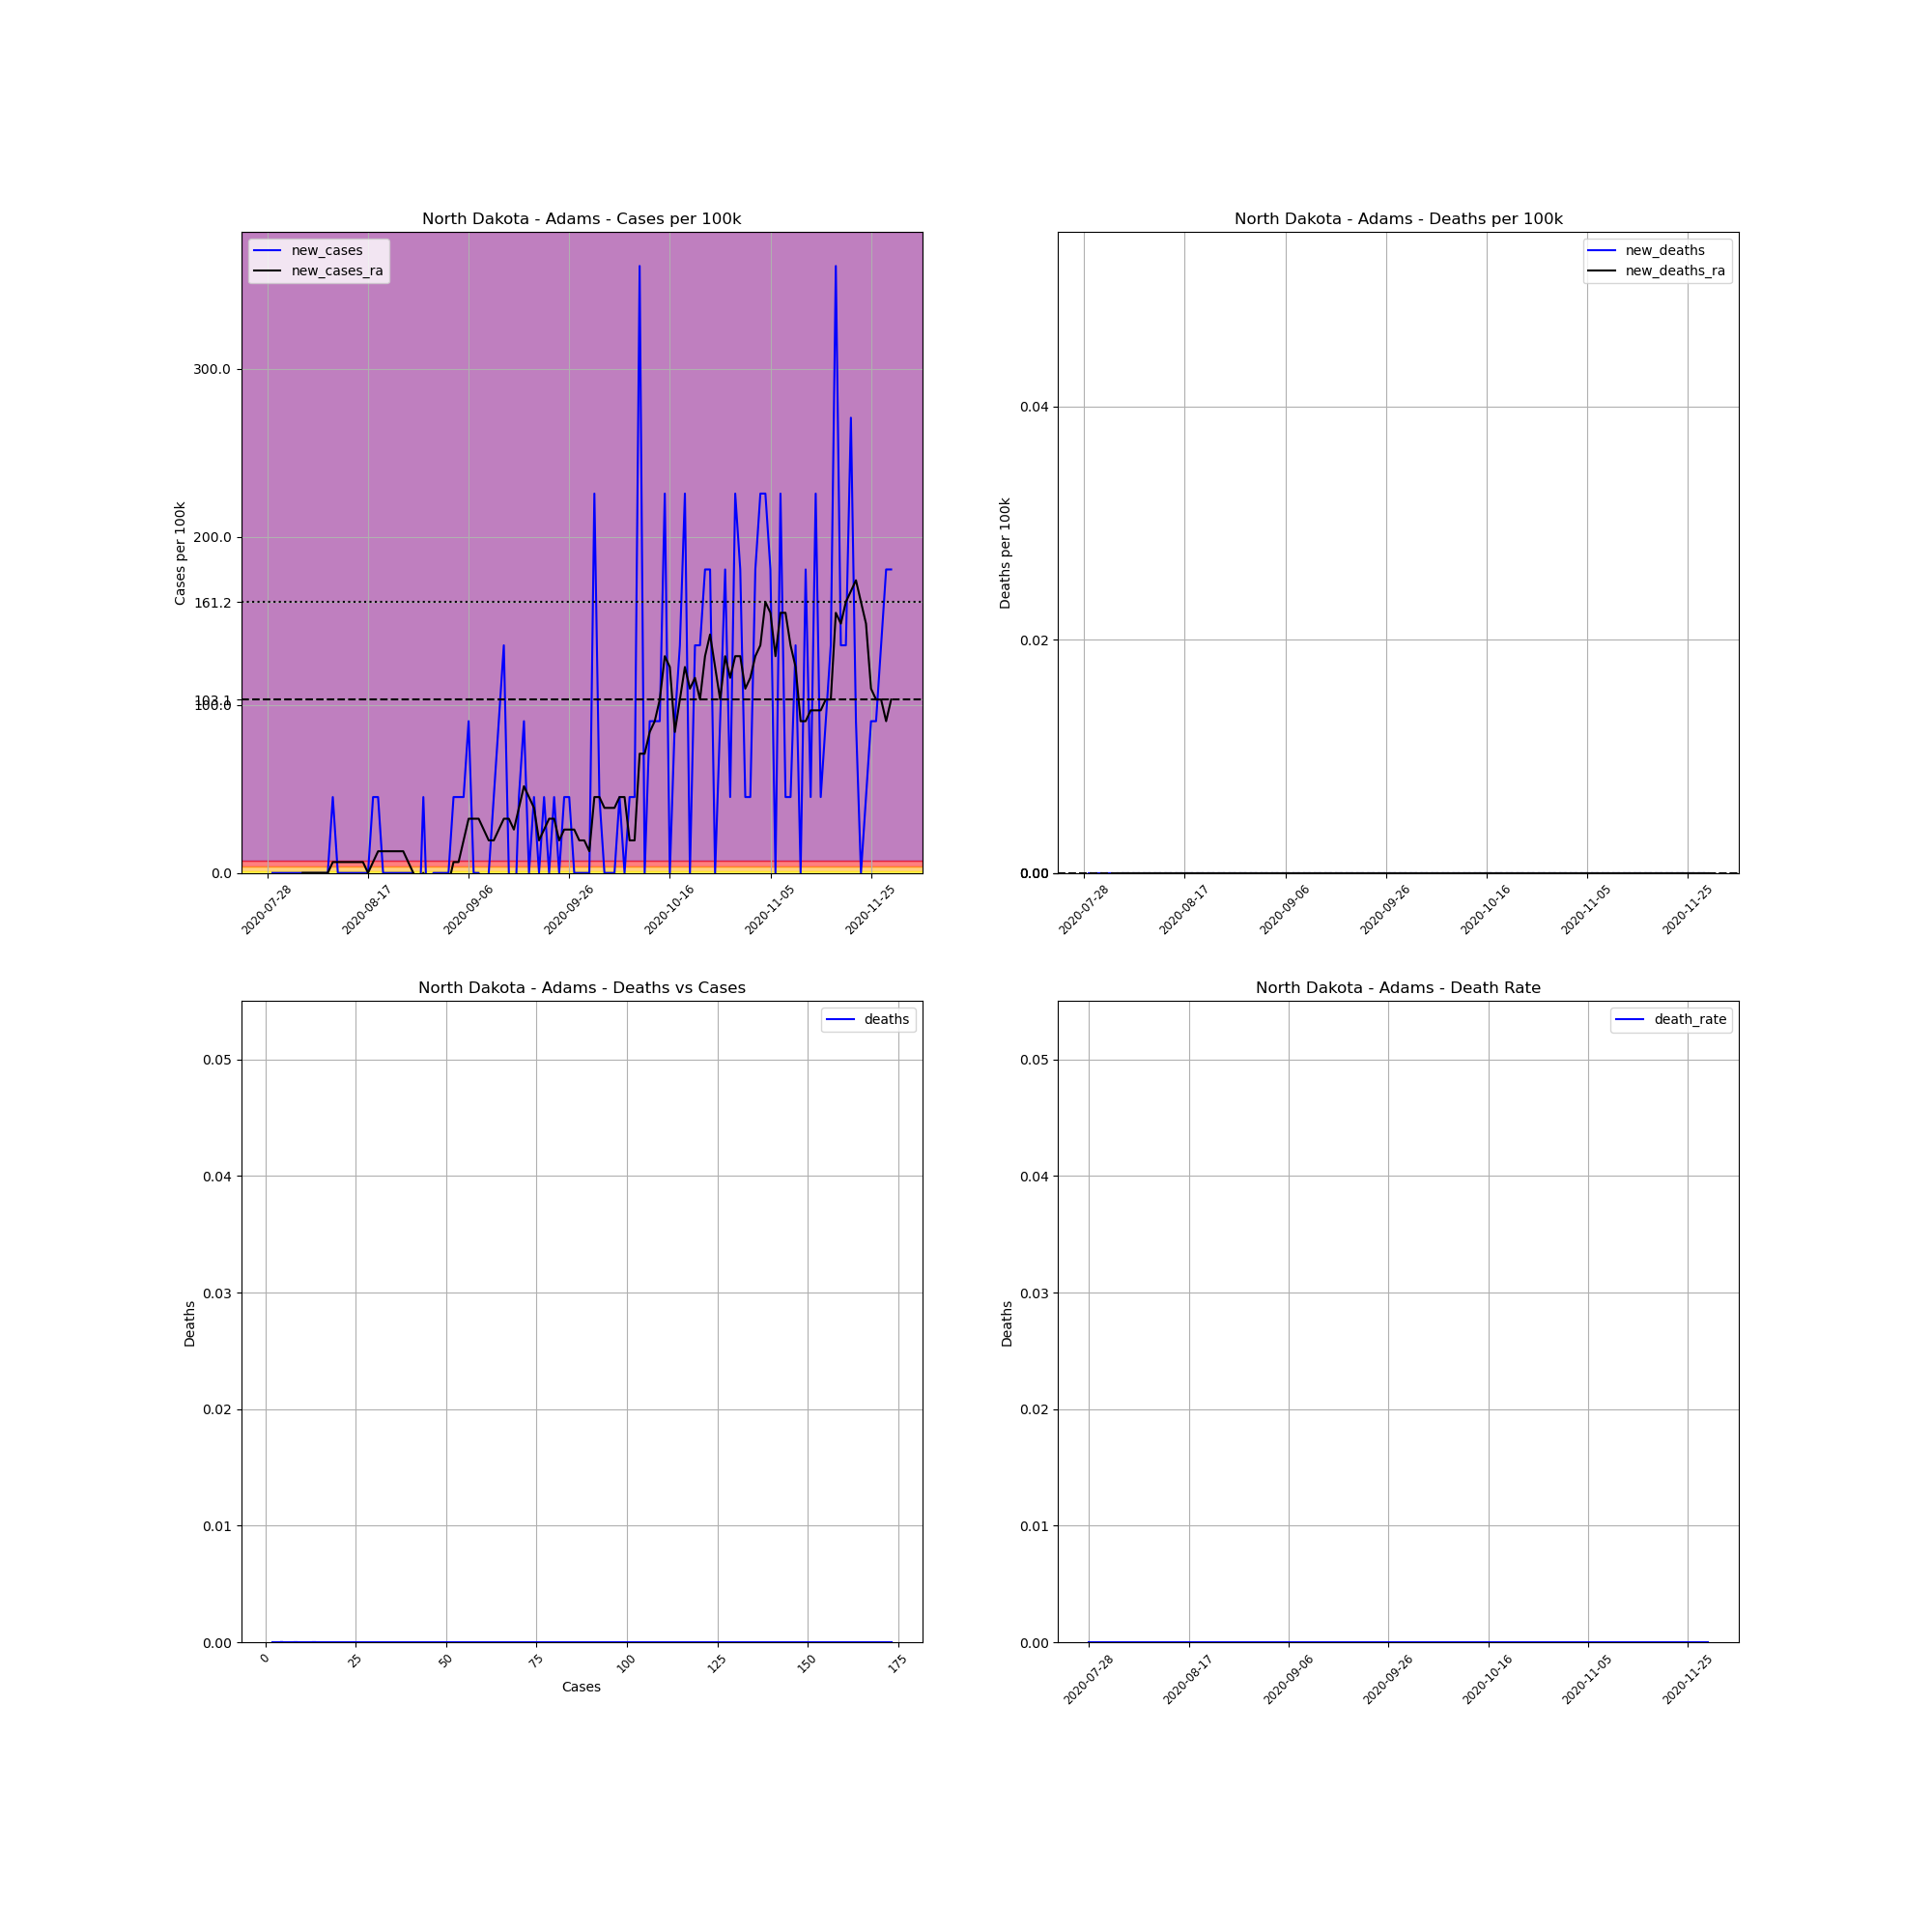

The table this chart was drawn from, first rows:
, date, county, state, fips, cases, deaths, COUNTY, STNAME, CTYNAME, POPESTIMATE2019, cases_per_100k, deaths_per_100k, death_rate, new_cases, new_deaths, new_cases_ra, new_deaths_ra
753469, 2020-07-28, Adams, North Dakota, 38001, 2, 0.0, 1, North Dakota, Adams, 2216, 90.25, 0.0, 0.0, , , , 
753470, 2020-07-29, Adams, North Dakota, 38001, 2, 0.0, 1, North Dakota, Adams, 2216, 90.25, 0.0, 0.0, 0.0, 0.0, , 
753471, 2020-07-30, Adams, North Dakota, 38001, 2, 0.0, 1, North Dakota, Adams, 2216, 90.25, 0.0, 0.0, 0.0, 0.0, , 
753472, 2020-07-31, Adams, North Dakota, 38001, 2, 0.0, 1, North Dakota, Adams, 2216, 90.25, 0.0, 0.0, 0.0, 0.0, , 
753473, 2020-08-01, Adams, North Dakota, 38001, 2, 0.0, 1, North Dakota, Adams, 2216, 90.25, 0.0, 0.0, 0.0, 0.0, , 
753474, 2020-08-02, Adams, North Dakota, 38001, 2, 0.0, 1, North Dakota, Adams, 2216, 90.25, 0.0, 0.0, 0.0, 0.0, , 
753475, 2020-08-03, Adams, North Dakota, 38001, 2, 0.0, 1, North Dakota, Adams, 2216, 90.25, 0.0, 0.0, 0.0, 0.0, , 
753476, 2020-08-04, Adams, North Dakota, 38001, 2, 0.0, 1, North Dakota, Adams, 2216, 90.25, 0.0, 0.0, 0.0, 0.0, 0.0, 0.0
753477, 2020-08-05, Adams, North Dakota, 38001, 2, 0.0, 1, North Dakota, Adams, 2216, 90.25, 0.0, 0.0, 0.0, 0.0, 0.0, 0.0
753478, 2020-08-06, Adams, North Dakota, 38001, 2, 0.0, 1, North Dakota, Adams, 2216, 90.25, 0.0, 0.0, 0.0, 0.0, 0.0, 0.0
753479, 2020-08-07, Adams, North Dakota, 38001, 2, 0.0, 1, North Dakota, Adams, 2216, 90.25, 0.0, 0.0, 0.0, 0.0, 0.0, 0.0
753480, 2020-08-08, Adams, North Dakota, 38001, 2, 0.0, 1, North Dakota, Adams, 2216, 90.25, 0.0, 0.0, 0.0, 0.0, 0.0, 0.0
753481, 2020-08-09, Adams, North Dakota, 38001, 2, 0.0, 1, North Dakota, Adams, 2216, 90.25, 0.0, 0.0, 0.0, 0.0, 0.0, 0.0
753482, 2020-08-10, Adams, North Dakota, 38001, 3, 0.0, 1, North Dakota, Adams, 2216, 135.4, 0.0, 0.0, 45.13, 0.0, 6.447, 0.0
753483, 2020-08-11, Adams, North Dakota, 38001, 3, 0.0, 1, North Dakota, Adams, 2216, 135.4, 0.0, 0.0, 0.0, 0.0, 6.447, 0.0
753484, 2020-08-12, Adams, North Dakota, 38001, 3, 0.0, 1, North Dakota, Adams, 2216, 135.4, 0.0, 0.0, 0.0, 0.0, 6.447, 0.0
753485, 2020-08-13, Adams, North Dakota, 38001, 3, 0.0, 1, North Dakota, Adams, 2216, 135.4, 0.0, 0.0, 0.0, 0.0, 6.447, 0.0
753486, 2020-08-14, Adams, North Dakota, 38001, 3, 0.0, 1, North Dakota, Adams, 2216, 135.4, 0.0, 0.0, 0.0, 0.0, 6.447, 0.0
753487, 2020-08-15, Adams, North Dakota, 38001, 3, 0.0, 1, North Dakota, Adams, 2216, 135.4, 0.0, 0.0, 0.0, 0.0, 6.447, 0.0
753488, 2020-08-16, Adams, North Dakota, 38001, 3, 0.0, 1, North Dakota, Adams, 2216, 135.4, 0.0, 0.0, 0.0, 0.0, 6.447, 0.0
753489, 2020-08-17, Adams, North Dakota, 38001, 3, 0.0, 1, North Dakota, Adams, 2216, 135.4, 0.0, 0.0, 0.0, 0.0, 0.0, 0.0
753490, 2020-08-18, Adams, North Dakota, 38001, 4, 0.0, 1, North Dakota, Adams, 2216, 180.5, 0.0, 0.0, 45.13, 0.0, 6.447, 0.0
753491, 2020-08-19, Adams, North Dakota, 38001, 5, 0.0, 1, North Dakota, Adams, 2216, 225.6, 0.0, 0.0, 45.13, 0.0, 12.89, 0.0
753492, 2020-08-20, Adams, North Dakota, 38001, 5, 0.0, 1, North Dakota, Adams, 2216, 225.6, 0.0, 0.0, 0.0, 0.0, 12.89, 0.0
753493, 2020-08-21, Adams, North Dakota, 38001, 5, 0.0, 1, North Dakota, Adams, 2216, 225.6, 0.0, 0.0, 0.0, 0.0, 12.89, 0.0
753494, 2020-08-22, Adams, North Dakota, 38001, 5, 0.0, 1, North Dakota, Adams, 2216, 225.6, 0.0, 0.0, 0.0, 0.0, 12.89, 0.0
753495, 2020-08-23, Adams, North Dakota, 38001, 5, 0.0, 1, North Dakota, Adams, 2216, 225.6, 0.0, 0.0, 0.0, 0.0, 12.89, 0.0
753496, 2020-08-24, Adams, North Dakota, 38001, 5, 0.0, 1, North Dakota, Adams, 2216, 225.6, 0.0, 0.0, 0.0, 0.0, 12.89, 0.0
753497, 2020-08-25, Adams, North Dakota, 38001, 5, 0.0, 1, North Dakota, Adams, 2216, 225.6, 0.0, 0.0, 0.0, 0.0, 6.447, 0.0
753498, 2020-08-26, Adams, North Dakota, 38001, 5, 0.0, 1, North Dakota, Adams, 2216, 225.6, 0.0, 0.0, 0.0, 0.0, 0.0, 0.0
753499, 2020-08-27, Adams, North Dakota, 38001, 4, 0.0, 1, North Dakota, Adams, 2216, 180.5, 0.0, 0.0, -45.13, 0.0, -6.447, 0.0
753500, 2020-08-28, Adams, North Dakota, 38001, 5, 0.0, 1, North Dakota, Adams, 2216, 225.6, 0.0, 0.0, 45.13, 0.0, 0.0, 0.0
753501, 2020-08-29, Adams, North Dakota, 38001, 4, 0.0, 1, North Dakota, Adams, 2216, 180.5, 0.0, 0.0, -45.13, 0.0, -6.447, 0.0
753502, 2020-08-30, Adams, North Dakota, 38001, 4, 0.0, 1, North Dakota, Adams, 2216, 180.5, 0.0, 0.0, 0.0, 0.0, -6.447, 0.0
753503, 2020-08-31, Adams, North Dakota, 38001, 4, 0.0, 1, North Dakota, Adams, 2216, 180.5, 0.0, 0.0, 0.0, 0.0, -6.447, 0.0
753504, 2020-09-01, Adams, North Dakota, 38001, 4, 0.0, 1, North Dakota, Adams, 2216, 180.5, 0.0, 0.0, 0.0, 0.0, -6.447, 0.0
753505, 2020-09-02, Adams, North Dakota, 38001, 4, 0.0, 1, North Dakota, Adams, 2216, 180.5, 0.0, 0.0, 0.0, 0.0, -6.447, 0.0
753506, 2020-09-03, Adams, North Dakota, 38001, 5, 0.0, 1, North Dakota, Adams, 2216, 225.6, 0.0, 0.0, 45.13, 0.0, 6.447, 0.0
753507, 2020-09-04, Adams, North Dakota, 38001, 6, 0.0, 1, North Dakota, Adams, 2216, 270.8, 0.0, 0.0, 45.13, 0.0, 6.447, 0.0
753508, 2020-09-05, Adams, North Dakota, 38001, 7, 0.0, 1, North Dakota, Adams, 2216, 315.9, 0.0, 0.0, 45.13, 0.0, 19.34, 0.0
753509, 2020-09-06, Adams, North Dakota, 38001, 9, 0.0, 1, North Dakota, Adams, 2216, 406.1, 0.0, 0.0, 90.25, 0.0, 32.23, 0.0
753510, 2020-09-07, Adams, North Dakota, 38001, 9, 0.0, 1, North Dakota, Adams, 2216, 406.1, 0.0, 0.0, 0.0, 0.0, 32.23, 0.0
753511, 2020-09-08, Adams, North Dakota, 38001, 9, 0.0, 1, North Dakota, Adams, 2216, 406.1, 0.0, 0.0, 0.0, 0.0, 32.23, 0.0
753512, 2020-09-09, Adams, North Dakota, 38001, 8, 0.0, 1, North Dakota, Adams, 2216, 361, 0.0, 0.0, -45.13, 0.0, 25.79, 0.0
753513, 2020-09-10, Adams, North Dakota, 38001, 8, 0.0, 1, North Dakota, Adams, 2216, 361, 0.0, 0.0, 0.0, 0.0, 19.34, 0.0
753514, 2020-09-11, Adams, North Dakota, 38001, 9, 0.0, 1, North Dakota, Adams, 2216, 406.1, 0.0, 0.0, 45.13, 0.0, 19.34, 0.0
753515, 2020-09-12, Adams, North Dakota, 38001, 11, 0.0, 1, North Dakota, Adams, 2216, 496.4, 0.0, 0.0, 90.25, 0.0, 25.79, 0.0
753516, 2020-09-13, Adams, North Dakota, 38001, 14, 0.0, 1, North Dakota, Adams, 2216, 631.8, 0.0, 0.0, 135.4, 0.0, 32.23, 0.0
753517, 2020-09-14, Adams, North Dakota, 38001, 14, 0.0, 1, North Dakota, Adams, 2216, 631.8, 0.0, 0.0, 0.0, 0.0, 32.23, 0.0
753518, 2020-09-15, Adams, North Dakota, 38001, 13, 0.0, 1, North Dakota, Adams, 2216, 586.6, 0.0, 0.0, -45.13, 0.0, 25.79, 0.0
753519, 2020-09-16, Adams, North Dakota, 38001, 14, 0.0, 1, North Dakota, Adams, 2216, 631.8, 0.0, 0.0, 45.13, 0.0, 38.68, 0.0
753520, 2020-09-17, Adams, North Dakota, 38001, 16, 0.0, 1, North Dakota, Adams, 2216, 722, 0.0, 0.0, 90.25, 0.0, 51.57, 0.0
753521, 2020-09-18, Adams, North Dakota, 38001, 16, 0.0, 1, North Dakota, Adams, 2216, 722, 0.0, 0.0, 0.0, 0.0, 45.13, 0.0
753522, 2020-09-19, Adams, North Dakota, 38001, 17, 0.0, 1, North Dakota, Adams, 2216, 767.1, 0.0, 0.0, 45.13, 0.0, 38.68, 0.0
753523, 2020-09-20, Adams, North Dakota, 38001, 17, 0.0, 1, North Dakota, Adams, 2216, 767.1, 0.0, 0.0, 0.0, 0.0, 19.34, 0.0
753524, 2020-09-21, Adams, North Dakota, 38001, 18, 0.0, 1, North Dakota, Adams, 2216, 812.3, 0.0, 0.0, 45.13, 0.0, 25.79, 0.0
753525, 2020-09-22, Adams, North Dakota, 38001, 18, 0.0, 1, North Dakota, Adams, 2216, 812.3, 0.0, 0.0, 0.0, 0.0, 32.23, 0.0
753526, 2020-09-23, Adams, North Dakota, 38001, 19, 0.0, 1, North Dakota, Adams, 2216, 857.4, 0.0, 0.0, 45.13, 0.0, 32.23, 0.0
753527, 2020-09-24, Adams, North Dakota, 38001, 19, 0.0, 1, North Dakota, Adams, 2216, 857.4, 0.0, 0.0, 0.0, 0.0, 19.34, 0.0
753528, 2020-09-25, Adams, North Dakota, 38001, 20, 0.0, 1, North Dakota, Adams, 2216, 902.5, 0.0, 0.0, 45.13, 0.0, 25.79, 0.0
... 65 more rows
